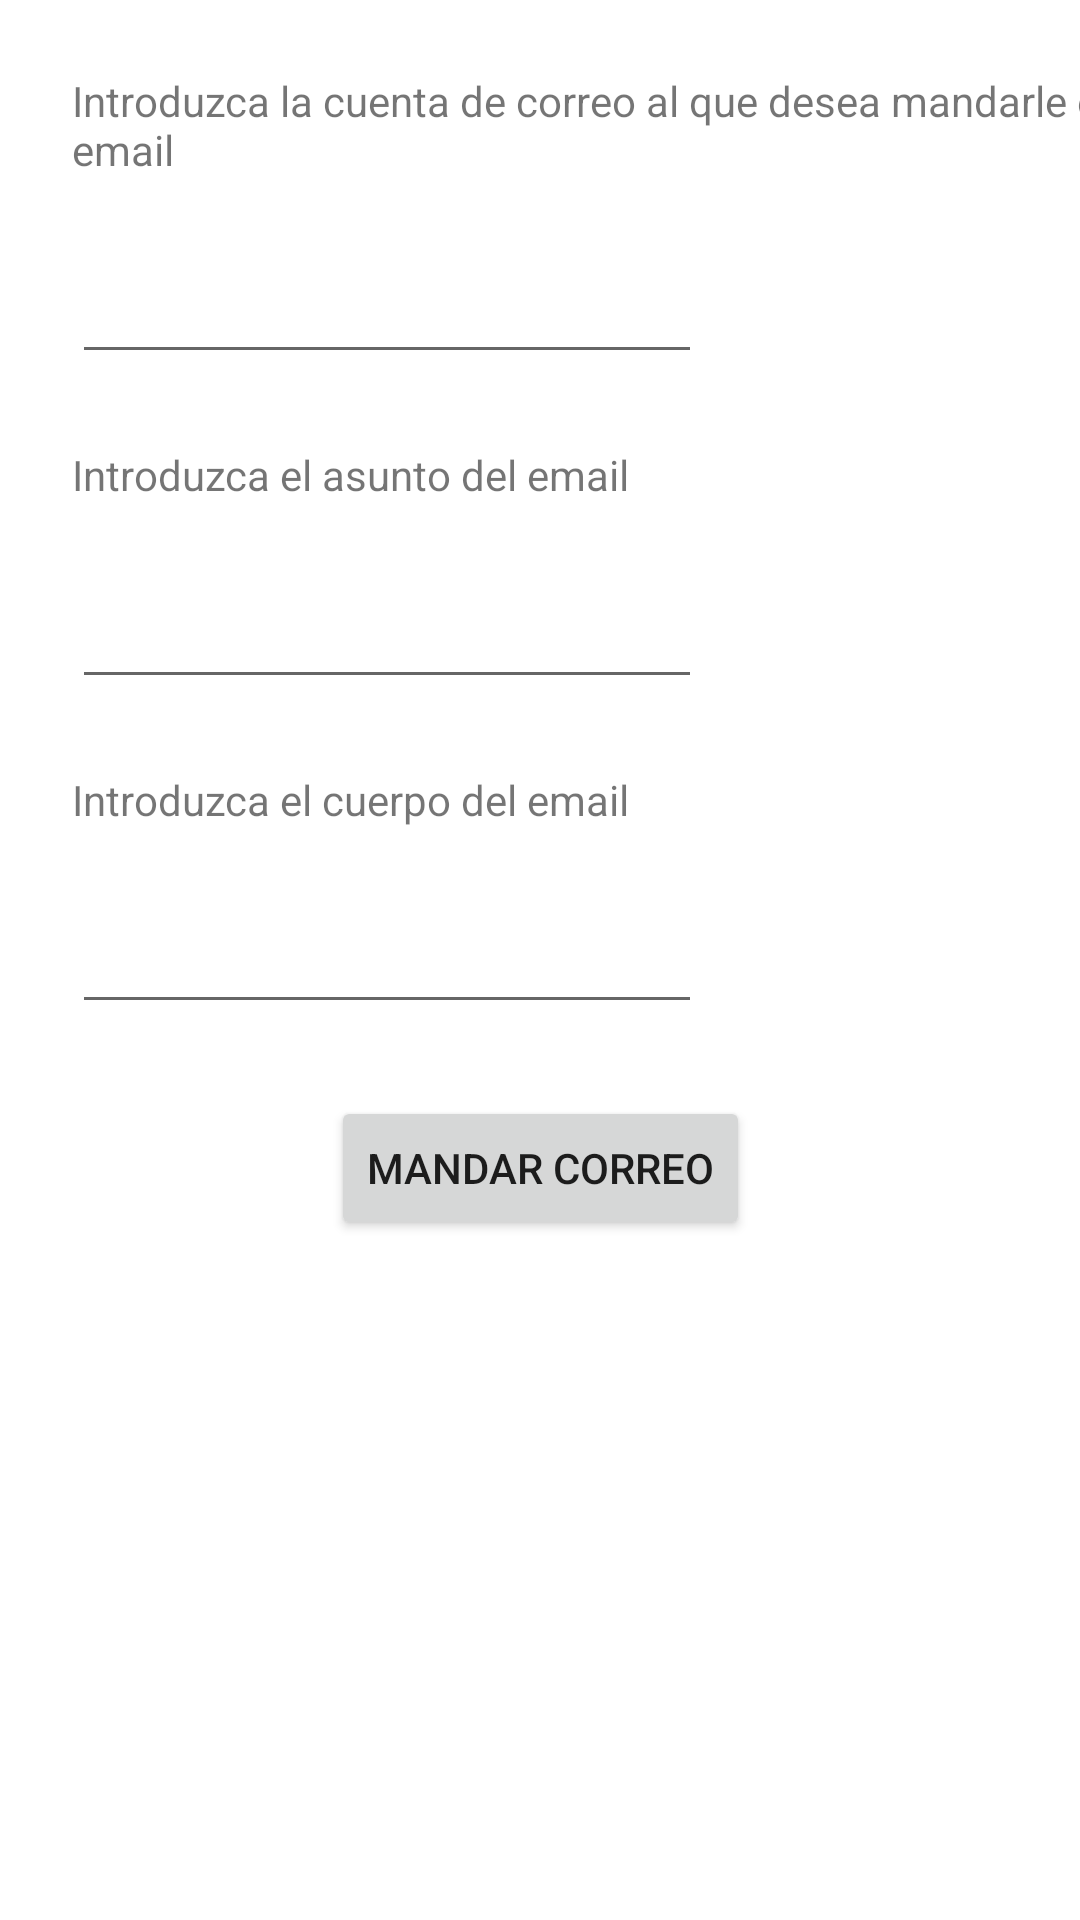

Reconstruct the res/layout file that produces this screen, plus the resources it refers to.
<!-- AndroidManifest.xml: application theme Theme.EjercicioEvaluable -->
<!-- res/layout/activity_correo.xml -->
<?xml version="1.0" encoding="utf-8"?>
<androidx.constraintlayout.widget.ConstraintLayout xmlns:android="http://schemas.android.com/apk/res/android"
    xmlns:app="http://schemas.android.com/apk/res-auto"
    xmlns:tools="http://schemas.android.com/tools"
    android:layout_width="match_parent"
    android:layout_height="match_parent"
    tools:context=".correo">

    <TextView
        android:id="@+id/textView3"
        android:layout_width="wrap_content"
        android:layout_height="wrap_content"
        android:layout_marginStart="24dp"
        android:layout_marginTop="24dp"
        android:text="@string/twCorreo"
        app:layout_constraintStart_toStartOf="parent"
        app:layout_constraintTop_toTopOf="parent" />

    <EditText
        android:id="@+id/editTextTextPersonName5"
        android:layout_width="wrap_content"
        android:layout_height="wrap_content"
        android:layout_marginStart="24dp"
        android:layout_marginTop="24dp"
        android:ems="10"
        android:inputType="textPersonName"
        app:layout_constraintStart_toStartOf="parent"
        app:layout_constraintTop_toBottomOf="@+id/textView3" />

    <TextView
        android:id="@+id/textView6"
        android:layout_width="wrap_content"
        android:layout_height="wrap_content"
        android:layout_marginStart="24dp"
        android:layout_marginTop="24dp"
        android:text="@string/twAsunto"
        app:layout_constraintStart_toStartOf="parent"
        app:layout_constraintTop_toBottomOf="@+id/editTextTextPersonName5" />

    <EditText
        android:id="@+id/editTextTextPersonName6"
        android:layout_width="wrap_content"
        android:layout_height="wrap_content"
        android:layout_marginStart="24dp"
        android:layout_marginTop="24dp"
        android:ems="10"
        android:inputType="textPersonName"
        app:layout_constraintStart_toStartOf="parent"
        app:layout_constraintTop_toBottomOf="@+id/textView6" />

    <TextView
        android:id="@+id/textView7"
        android:layout_width="wrap_content"
        android:layout_height="wrap_content"
        android:layout_marginStart="24dp"
        android:layout_marginTop="24dp"
        android:text="@string/twCuerpo"
        app:layout_constraintStart_toStartOf="parent"
        app:layout_constraintTop_toBottomOf="@+id/editTextTextPersonName6" />

    <EditText
        android:id="@+id/editTextTextPersonName7"
        android:layout_width="wrap_content"
        android:layout_height="wrap_content"
        android:layout_marginStart="24dp"
        android:layout_marginTop="24dp"
        android:ems="10"
        android:inputType="textPersonName"
        app:layout_constraintStart_toStartOf="parent"
        app:layout_constraintTop_toBottomOf="@+id/textView7" />

    <Button
        android:id="@+id/button5"
        android:layout_width="wrap_content"
        android:layout_height="wrap_content"
        android:layout_marginTop="24dp"
        android:onClick="mandarCorreo"
        android:text="@string/btnMandarCorreo"
        app:layout_constraintEnd_toEndOf="parent"
        app:layout_constraintStart_toStartOf="parent"
        app:layout_constraintTop_toBottomOf="@+id/editTextTextPersonName7" />
</androidx.constraintlayout.widget.ConstraintLayout>
<!-- resources referenced by this layout -->
<resources>
  <string name="btnMandarCorreo">Mandar Correo</string>
  <string name="twAsunto">Introduzca el asunto del email</string>
  <string name="twCorreo">Introduzca la cuenta de correo al que desea mandarle el email</string>
  <string name="twCuerpo">Introduzca el cuerpo del email</string>
  <style name="Theme.EjercicioEvaluable" parent="Theme.MaterialComponents.DayNight.DarkActionBar">
          
          <item name="colorPrimary">@color/purple_500</item>
          <item name="colorPrimaryVariant">@color/purple_700</item>
          <item name="colorOnPrimary">@color/white</item>
          
          <item name="colorSecondary">@color/teal_200</item>
          <item name="colorSecondaryVariant">@color/teal_700</item>
          <item name="colorOnSecondary">@color/black</item>
          
          <item name="android:statusBarColor" tools:targetApi="l">?attr/colorPrimaryVariant</item>
          
      </style>
  <!-- not gathered from this repository: default colours our renderer supplied (Android Studio template values) -->
  <color name="purple_500">#FF6200EE</color>
  <color name="purple_700">#FF3700B3</color>
  <color name="teal_200">#FF03DAC5</color>
  <color name="teal_700">#FF018786</color>
  <color name="black">#FF000000</color>
  <color name="white">#FFFFFFFF</color>
</resources>
